The GitHub repository pavanteja15/tea-dataset contains a labelled image folder "Final_Dataset" with 6 categories: algal spot, brown blight, gray blight, healthy, helopeltis, red spot. Examples follow, each with its label.

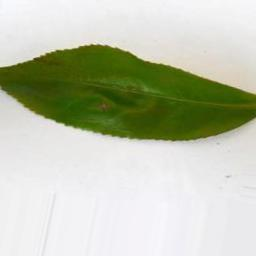
Label: helopeltis

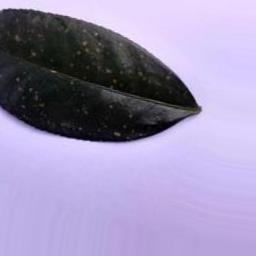
Label: algal spot

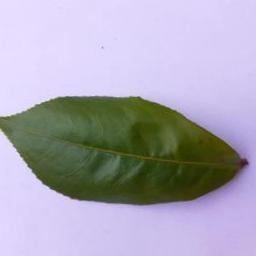
Label: healthy

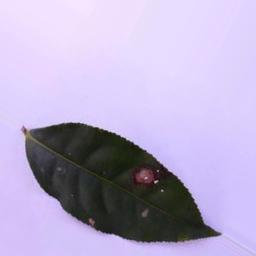
Label: gray blight

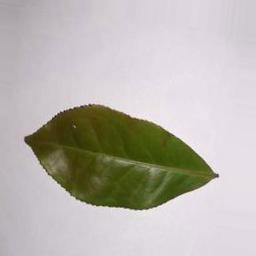
Label: red spot

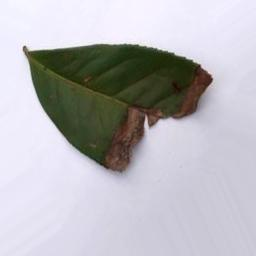
Label: brown blight
